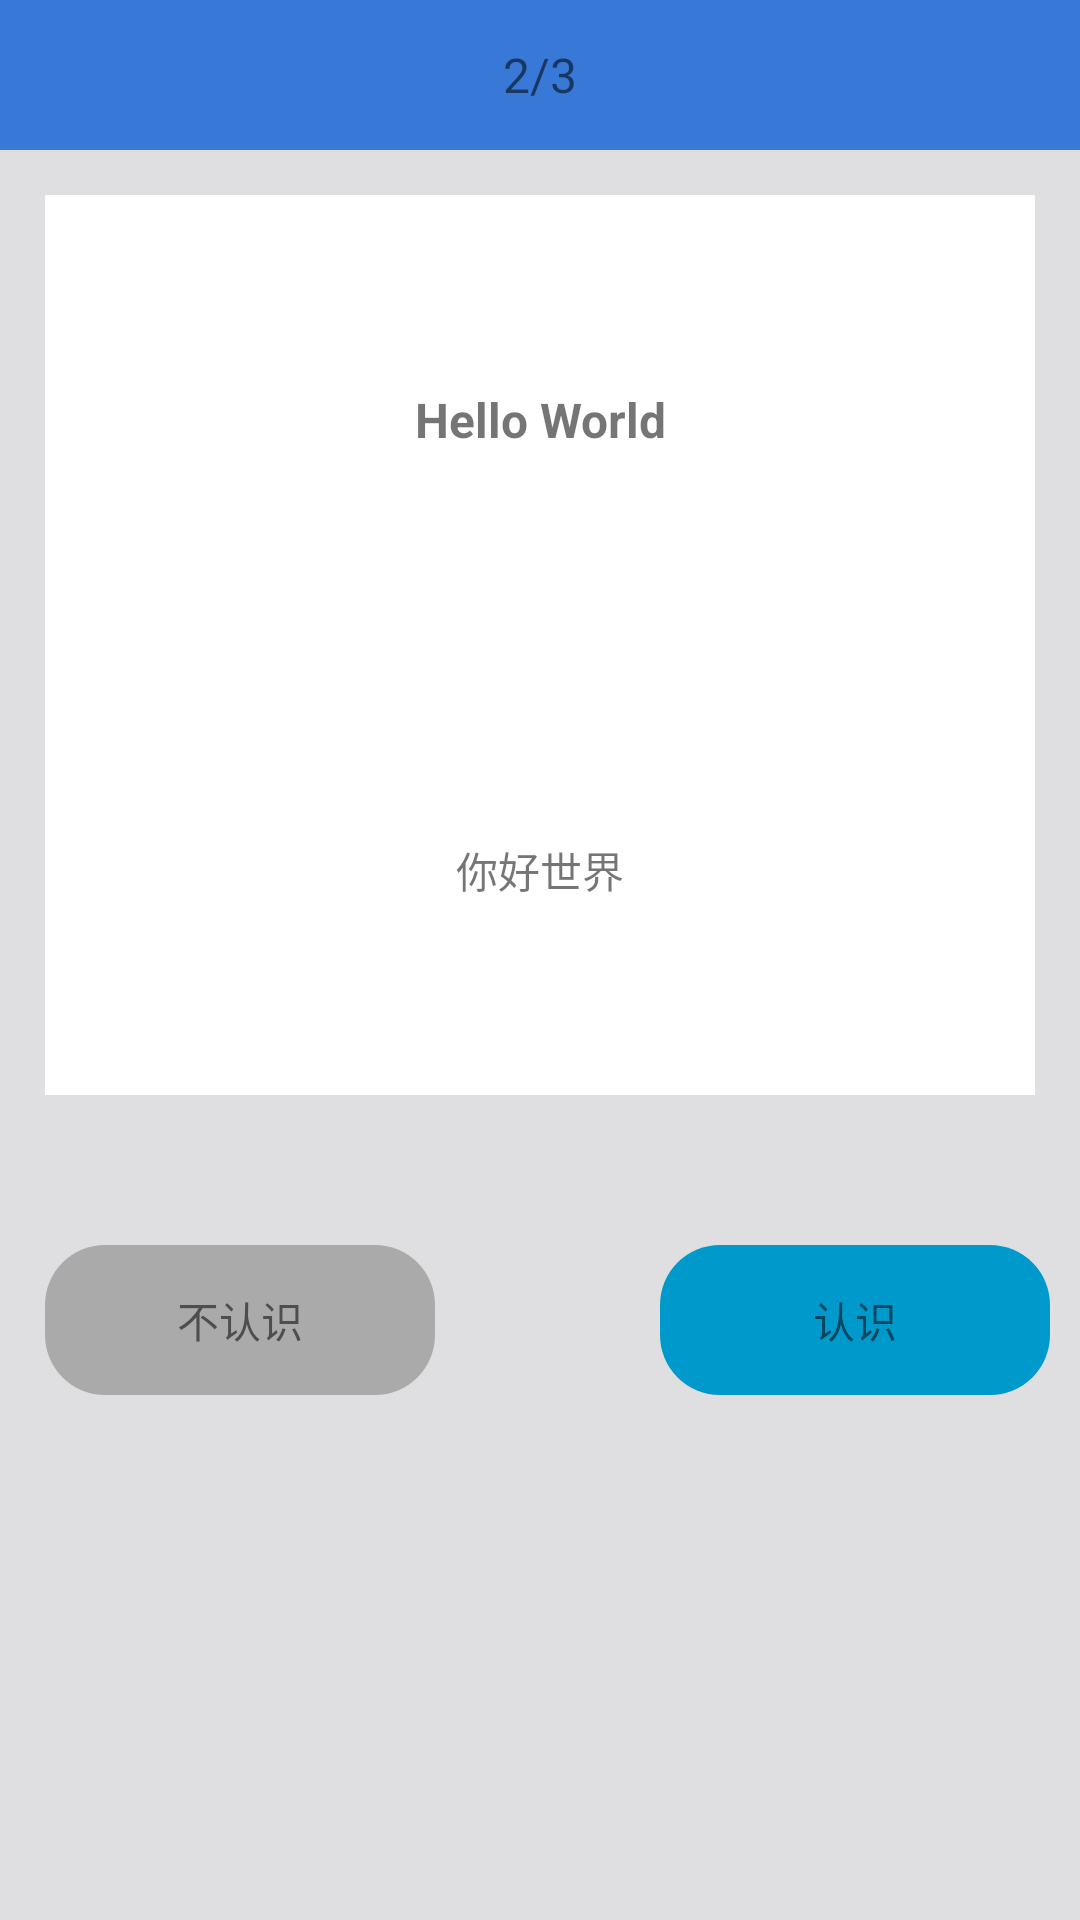

Here is an Android app screen rendered from its layout file. Give the layout XML and the strings, colors and styles it references.
<!-- AndroidManifest.xml: activity theme Theme.Design.Light.NoActionBar -->
<!-- res/layout/activity_recite.xml -->
<?xml version="1.0" encoding="utf-8"?>
<RelativeLayout xmlns:android="http://schemas.android.com/apk/res/android"
    xmlns:tools="http://schemas.android.com/tools"
    android:id="@+id/activity_recite"
    android:layout_width="match_parent"
    android:layout_height="match_parent"
    android:background="#326f6f7f"
    tools:context="com.cccxm.english.mvp.view.activity.ReciteActivity">

    <TextView
        android:id="@+id/count_tv"
        android:layout_width="match_parent"
        android:layout_height="50dp"
        android:background="#3879d8"
        android:gravity="center"
        android:text="2/3"
        android:textSize="16sp" />

    <LinearLayout
        android:id="@+id/linearLayout"
        android:layout_width="match_parent"
        android:layout_height="300dp"
        android:layout_below="@+id/count_tv"
        android:layout_margin="15dp"
        android:background="#fff"
        android:orientation="vertical">

        <TextView
            android:id="@+id/en_tv"
            android:layout_width="match_parent"
            android:layout_height="0dp"
            android:layout_gravity="center"
            android:layout_weight="1"
            android:gravity="center"
            android:text="Hello World"
            android:textSize="16sp"
            android:textStyle="bold" />

        <TextView
            android:id="@+id/ch_tv"
            android:layout_width="match_parent"
            android:layout_height="0dp"
            android:layout_gravity="center"
            android:layout_weight="1"
            android:gravity="center"
            android:text="你好世界" />
    </LinearLayout>

    <TextView
        android:id="@+id/bad"
        android:layout_width="130dp"
        android:layout_height="50dp"
        android:layout_alignStart="@+id/linearLayout"
        android:layout_below="@+id/linearLayout"
        android:layout_marginTop="35dp"
        android:background="@drawable/gray_text_button"
        android:gravity="center"
        android:text="不认识" />

    <TextView
        android:id="@+id/better"
        android:layout_width="130dp"
        android:layout_height="50dp"
        android:layout_alignParentEnd="true"
        android:layout_below="@+id/linearLayout"
        android:layout_marginEnd="10dp"
        android:layout_marginTop="35dp"
        android:background="@drawable/text_button"
        android:gravity="center"
        android:text="认识" />

</RelativeLayout>
<!-- resources referenced by this layout -->
<resources>
  <!-- drawable gray_text_button (drawable) -->
  <?xml version="1.0" encoding="utf-8"?>
  <shape xmlns:android="http://schemas.android.com/apk/res/android"
      android:shape="rectangle">
  
      <corners android:radius="20dp" />
      <solid android:color="@android:color/darker_gray" />
  </shape>
  <!-- drawable text_button (drawable) -->
  <?xml version="1.0" encoding="utf-8"?>
  <shape xmlns:android="http://schemas.android.com/apk/res/android"
      android:shape="rectangle">
  
      <corners android:radius="20dp" />
      <solid android:color="@android:color/holo_blue_dark" />
  </shape>
</resources>
